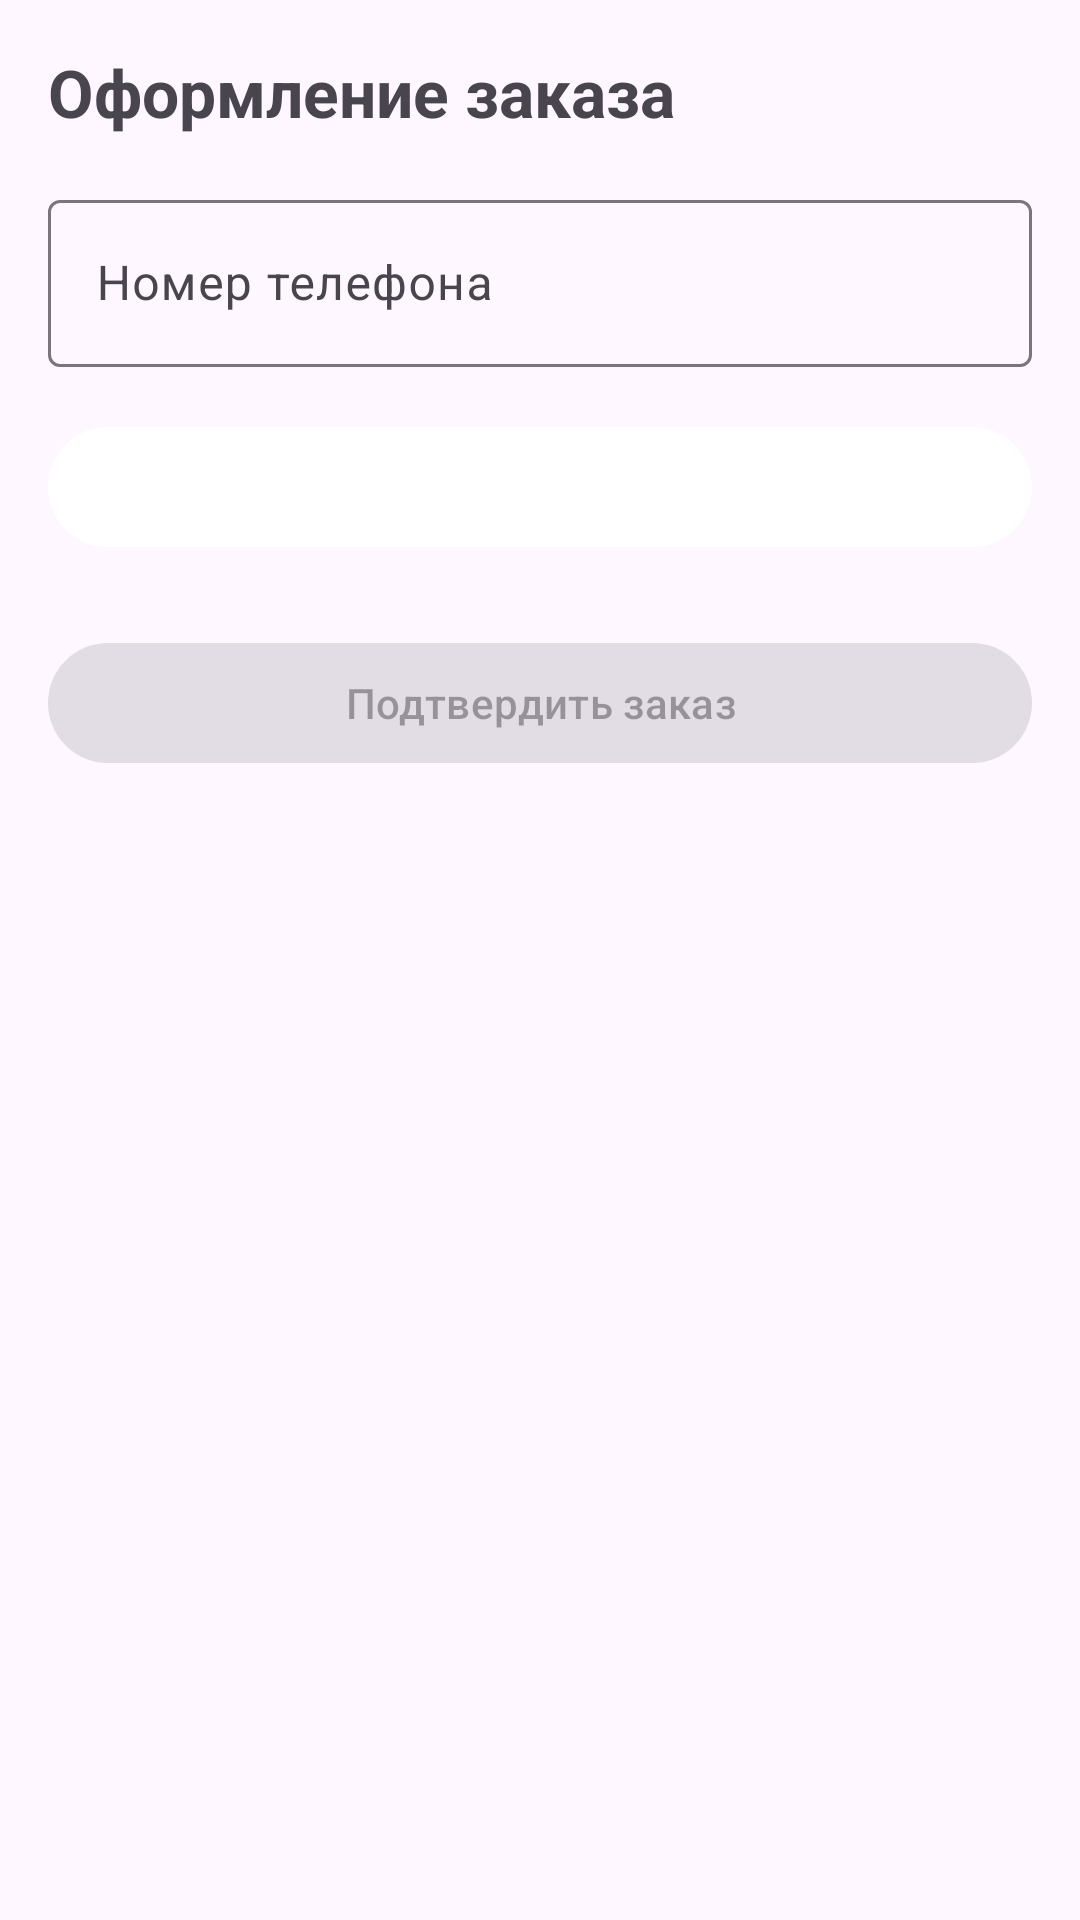

Reconstruct the res/layout file that produces this screen, plus the resources it refers to.
<!-- AndroidManifest.xml: application theme Theme.DonerNaAbaya -->
<!-- res/layout/activity_checkout_fragment.xml -->
<?xml version="1.0" encoding="utf-8"?>
<ScrollView xmlns:android="http://schemas.android.com/apk/res/android"
    xmlns:app="http://schemas.android.com/apk/res-auto"
    android:layout_width="match_parent"
    android:layout_height="match_parent"
    android:padding="16dp">

    <LinearLayout
        android:orientation="vertical"
        android:layout_width="match_parent"
        android:layout_height="wrap_content">

        
        <TextView
            android:id="@+id/tvCheckoutTitle"
            android:layout_width="wrap_content"
            android:layout_height="wrap_content"
            android:text="Оформление заказа"
            android:textSize="22sp"
            android:textStyle="bold"
            android:layout_marginBottom="16dp" />

        
        <com.google.android.material.textfield.TextInputLayout
            android:id="@+id/tilPhone"
            android:layout_width="match_parent"
            android:layout_height="wrap_content"
            android:hint="Номер телефона">

            <com.google.android.material.textfield.TextInputEditText
                android:id="@+id/etPhone"
                android:layout_width="match_parent"
                android:layout_height="wrap_content"
                android:inputType="phone"
                android:maxLines="1"
                android:focusable="true"
                android:focusableInTouchMode="true"
                android:clickable="true" />
        </com.google.android.material.textfield.TextInputLayout>

        
        <com.google.android.material.button.MaterialButton
            android:id="@+id/btnSendCode"
            android:layout_width="match_parent"
            android:layout_height="wrap_content"
            android:layout_marginTop="16dp"
            android:text="Получить код" />

        
        <TextView
            android:id="@+id/tvCodeHint"
            android:layout_width="wrap_content"
            android:layout_height="wrap_content"
            android:text="Введите код из SMS"
            android:layout_marginTop="24dp"
            android:visibility="gone"/>

        
        <LinearLayout
            android:id="@+id/codeContainer"
            android:layout_width="match_parent"
            android:layout_height="wrap_content"
            android:orientation="horizontal"
            android:gravity="center"
            android:layout_marginTop="8dp"
            android:visibility="gone">

            <EditText
                android:id="@+id/etCode1"
                android:layout_width="48dp"
                android:layout_height="48dp"
                android:gravity="center"
                android:inputType="number"
                android:maxLength="1"
                android:textSize="20sp" />

            <EditText
                android:id="@+id/etCode2"
                android:layout_width="48dp"
                android:layout_height="48dp"
                android:layout_marginStart="8dp"
                android:gravity="center"
                android:inputType="number"
                android:maxLength="1"
                android:textSize="20sp" />

            <EditText
                android:id="@+id/etCode3"
                android:layout_width="48dp"
                android:layout_height="48dp"
                android:layout_marginStart="8dp"
                android:gravity="center"
                android:inputType="number"
                android:maxLength="1"
                android:textSize="20sp" />

            <EditText
                android:id="@+id/etCode4"
                android:layout_width="48dp"
                android:layout_height="48dp"
                android:layout_marginStart="8dp"
                android:gravity="center"
                android:inputType="number"
                android:maxLength="1"
                android:textSize="20sp" />
        </LinearLayout>

        
        <com.google.android.material.button.MaterialButton
            android:id="@+id/btnConfirmOrder"
            android:layout_width="match_parent"
            android:layout_height="wrap_content"
            android:layout_marginTop="24dp"
            android:text="Подтвердить заказ"
            android:enabled="false" />

    </LinearLayout>

</ScrollView>
<!-- resources referenced by this layout -->
<resources>
  <style name="Theme.DonerNaAbaya" parent="Base.Theme.DonerNaAbaya" />
  <style name="Base.Theme.DonerNaAbaya" parent="Theme.Material3.DayNight.NoActionBar">
          <item name="colorPrimary">@color/dna_primary</item>
          <item name="colorPrimaryVariant">@color/dna_primary_dark</item>
          <item name="colorOnPrimary">@android:color/white</item>
      </style>
  <color name="dna_primary">#FFFFFFFF</color>
  <color name="dna_primary_dark">#FFFFFFFF</color>
</resources>
